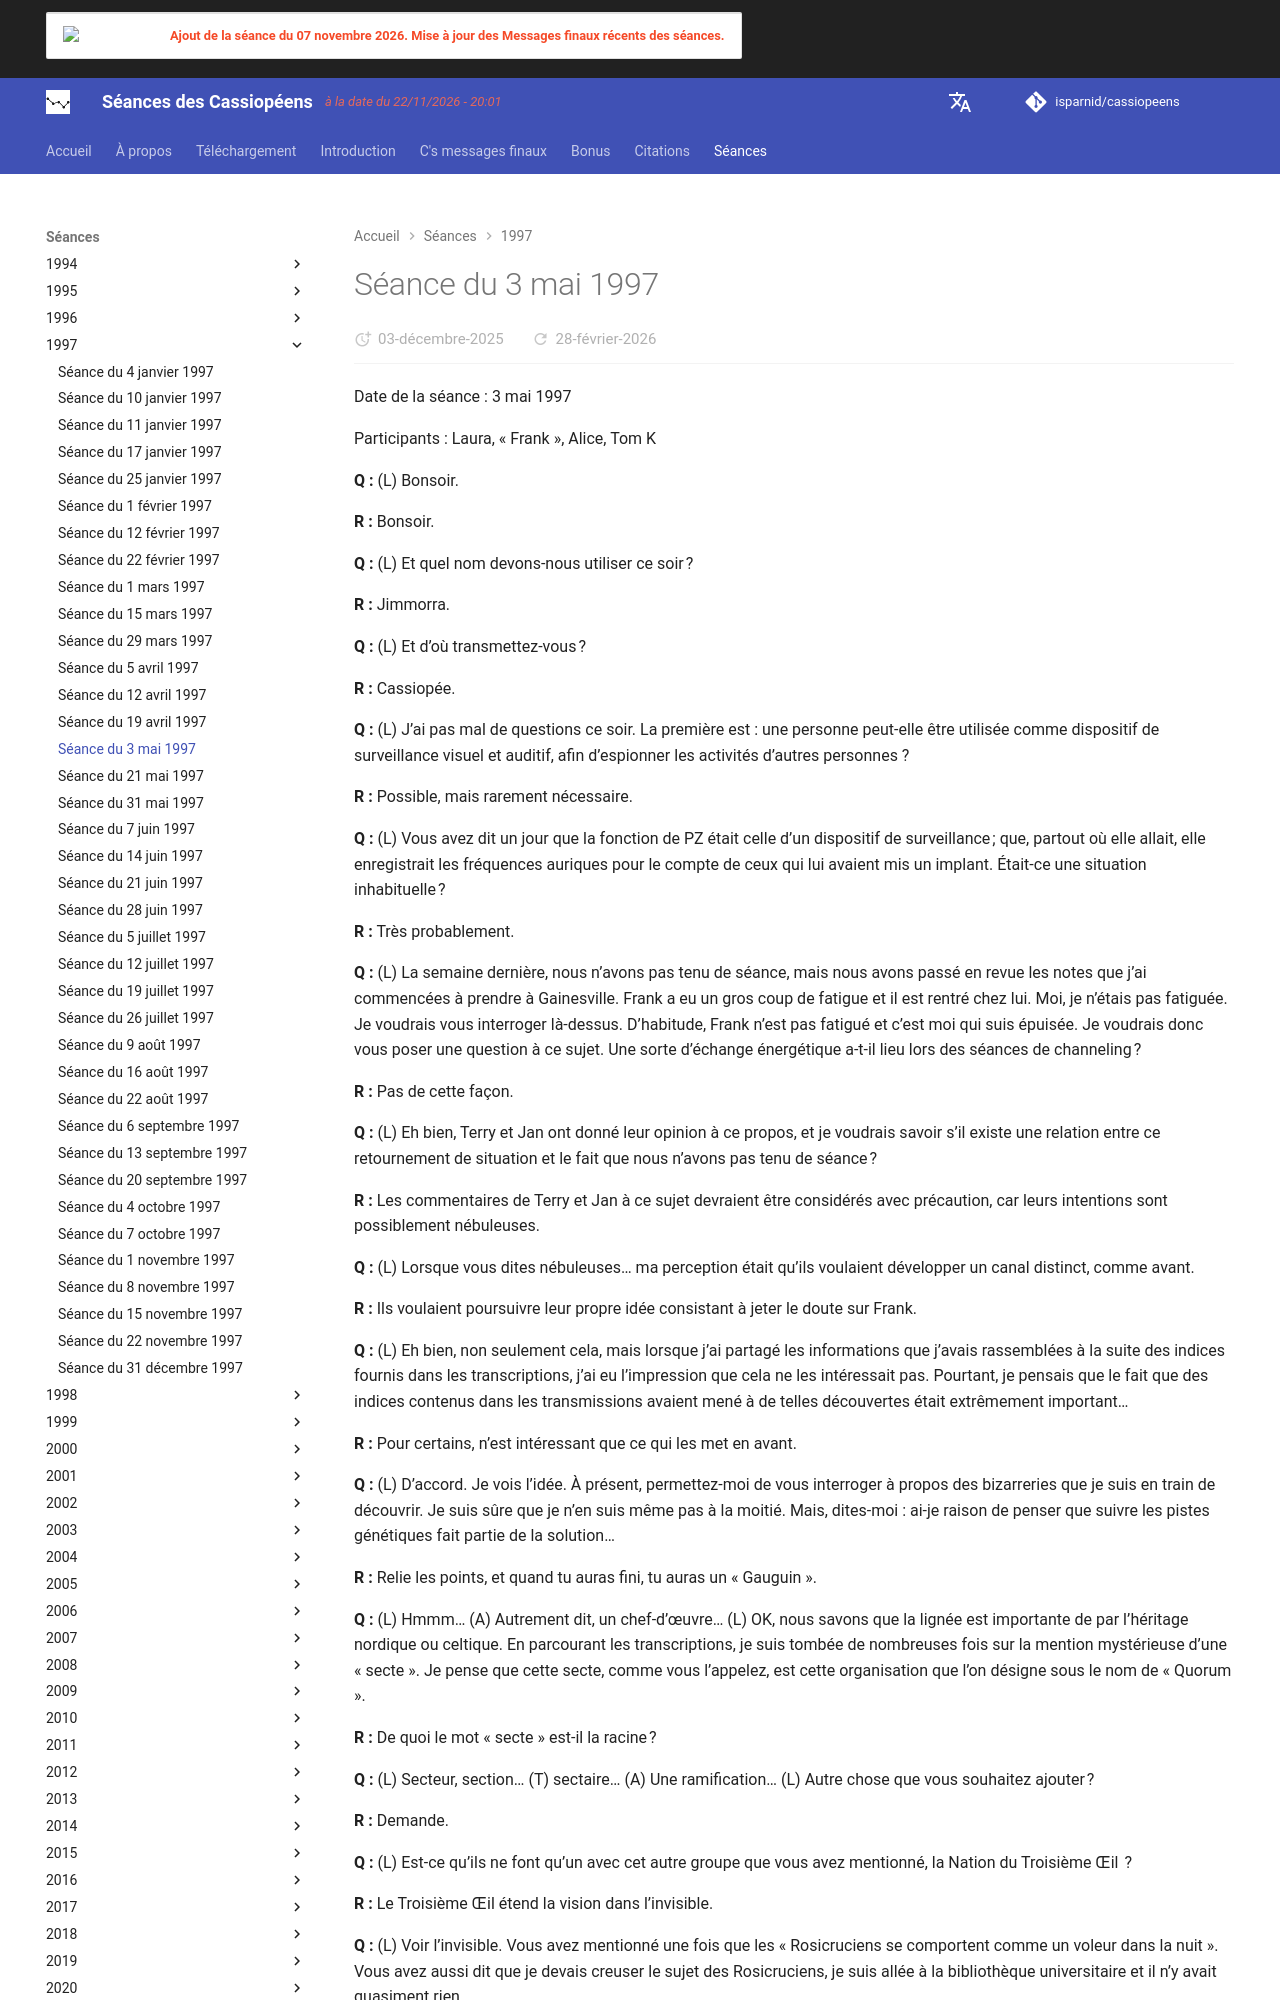

repository: isparnid/cassiopeens · page: séances/1997/1997-05-03/index.html · generator: mkdocs

---
title: "Séance du 3 mai 1997"
date:
  created: 2026-01-24
  updated: 2026-01-24
---

# Séance du 3 mai 1997

Date de la séance : 3 mai 1997

Participants : Laura, « Frank », Alice, Tom K

**Q :** (L) Bonsoir.

**R :** Bonsoir.

**Q :** (L) Et quel nom devons-nous utiliser ce soir ?

**R :** Jimmorra.

**Q :** (L) Et d’où transmettez-vous ?

**R :** Cassiopée.

**Q :** (L) J’ai pas mal de questions ce soir. La première est : une personne peut-elle être utilisée comme dispositif de surveillance visuel et auditif, afin d’espionner les activités d’autres personnes ?

**R :** Possible, mais rarement nécessaire.

**Q :** (L) Vous avez dit un jour que la fonction de PZ était celle d’un dispositif de surveillance ; que, partout où elle allait, elle enregistrait les fréquences auriques pour le compte de ceux qui lui avaient mis un implant. Était-ce une situation inhabituelle ?

**R :** Très probablement.

**Q :** (L) La semaine dernière, nous n’avons pas tenu de séance, mais nous avons passé en revue les notes que j’ai commencées à prendre à Gainesville. Frank a eu un gros coup de fatigue et il est rentré chez lui. Moi, je n’étais pas fatiguée. Je voudrais vous interroger là-dessus. D’habitude, Frank n’est pas fatigué et c’est moi qui suis épuisée. Je voudrais donc vous poser une question à ce sujet. Une sorte d’échange énergétique a-t-il lieu lors des séances de channeling ?

**R :** Pas de cette façon.

**Q :** (L) Eh bien, Terry et Jan ont donné leur opinion à ce propos, et je voudrais savoir s’il existe une relation entre ce retournement de situation et le fait que nous n’avons pas tenu de séance ?

**R :** Les commentaires de Terry et Jan à ce sujet devraient être considérés avec précaution, car leurs intentions sont possiblement nébuleuses.

**Q :** (L) Lorsque vous dites nébuleuses… ma perception était qu’ils voulaient développer un canal distinct, comme avant.

**R :** Ils voulaient poursuivre leur propre idée consistant à jeter le doute sur Frank.

**Q :** (L) Eh bien, non seulement cela, mais lorsque j’ai partagé les informations que j’avais rassemblées à la suite des indices fournis dans les transcriptions, j’ai eu l’impression que cela ne les intéressait pas. Pourtant, je pensais que le fait que des indices contenus dans les transmissions avaient mené à de telles découvertes était extrêmement important…

**R :** Pour certains, n’est intéressant que ce qui les met en avant.

**Q :** (L) D’accord. Je vois l’idée. À présent, permettez-moi de vous interroger à propos des bizarreries que je suis en train de découvrir. Je suis sûre que je n’en suis même pas à la moitié. Mais, dites-moi : ai-je raison de penser que suivre les pistes génétiques fait partie de la solution…

**R :** Relie les points, et quand tu auras fini, tu auras un « Gauguin ».

**Q :** (L) Hmmm… (A) Autrement dit, un chef-d’œuvre… (L) OK, nous savons que la lignée est importante de par l’héritage nordique ou celtique. En parcourant les transcriptions, je suis tombée de nombreuses fois sur la mention mystérieuse d’une « secte ». Je pense que cette secte, comme vous l’appelez, est cette organisation que l’on désigne sous le nom de « Quorum ».

**R :** De quoi le mot « secte » est-il la racine ?

**Q :** (L) Secteur, section… (T) sectaire… (A) Une ramification… (L) Autre chose que vous souhaitez ajouter ?

**R :** Demande.

**Q :** (L) Est-ce qu’ils ne font qu’un avec cet autre groupe que vous avez mentionné, la Nation du Troisième Œil  ?

**R :** Le Troisième Œil étend la vision dans l’invisible.

**Q :** (L) Voir l’invisible. Vous avez mentionné une fois que les « Rosicruciens se comportent comme un voleur dans la nuit ». Vous avez aussi dit que je devais creuser le sujet des Rosicruciens, je suis allée à la bibliothèque universitaire et il n’y avait quasiment rien…

**R :** Relie les rosicruciens à ton île favorite par le « hêtre ». Dans le sens arboricole, s’il te plaît, et de la même famille.

**Q :** (L) Oak Island, l’île aux Chênes ?

**R :** Ouaip ! Ensuite, relie les Pyrénées aux Canaries.

**Q :** (L) D’accord, un « voleur dans la nuit ». La destruction des Templiers…

**R :** Étudie l’histoire des Îles Canaries pour trouver des indices.

**Q :** (L) Y a-t-il un rapport avec les communications de ces gars de l’Université de Tenerife en février et mars derniers ? Pourrait-il y avoir plus d’une relation ?

**R :** Peut-être, mais connais-tu l’histoire de cet endroit ?
